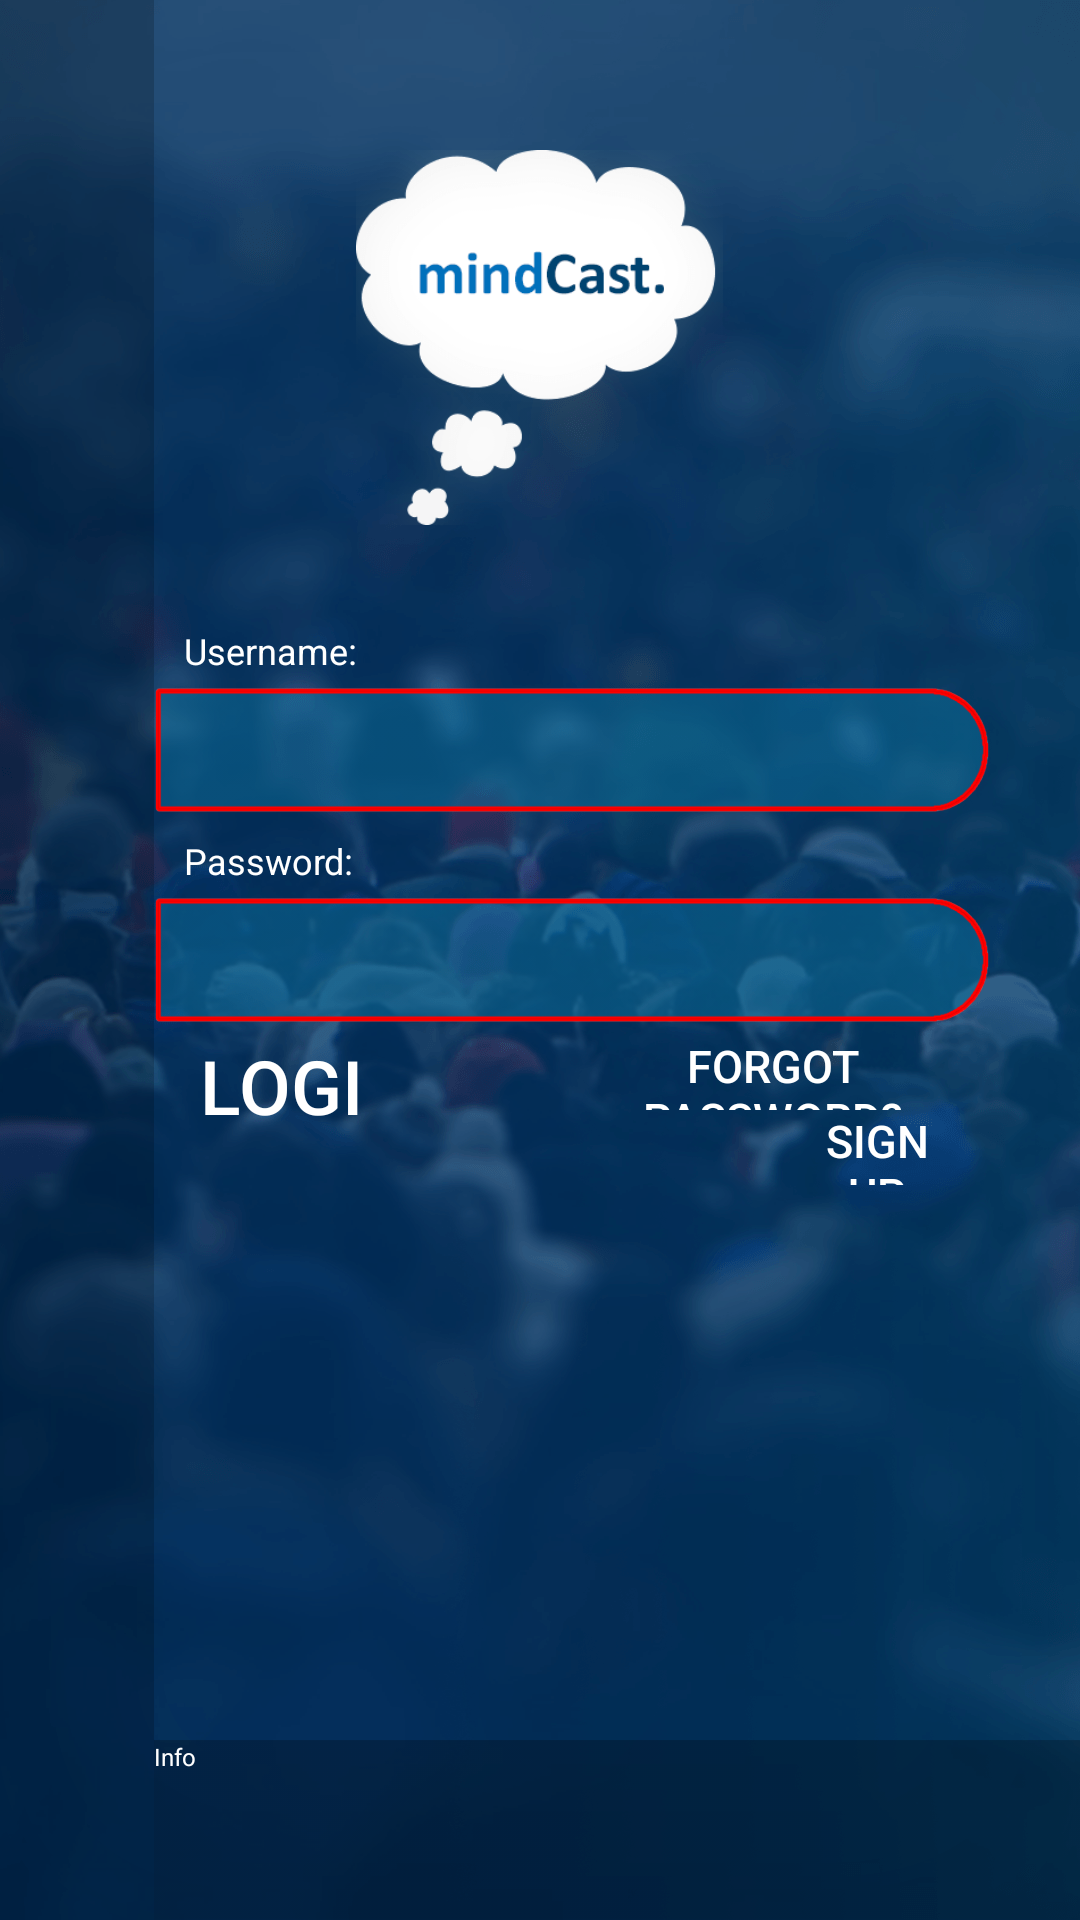

Reconstruct the res/layout file that produces this screen, plus the resources it refers to.
<!-- AndroidManifest.xml: activity theme SplashTheme -->
<!-- res/layout/activity_main.xml -->
<RelativeLayout xmlns:android="http://schemas.android.com/apk/res/android"
    xmlns:tools="http://schemas.android.com/tools"
    android:id="@+id/container"
    android:layout_width="match_parent"
    android:layout_height="match_parent"
    tools:context=".MainActivity"
    android:background="@drawable/bg"
    tools:ignore="MergeRootFrame"
    android:clickable="false"
    android:focusable="false">

    <ImageView
        android:id="@+id/sideBar"
        android:layout_width="wrap_content"
        android:layout_height="fill_parent"
        android:adjustViewBounds="true"
        android:src="@drawable/sidebar"
        android:layout_alignParentLeft="true"
        />

    <ImageView
        android:id="@+id/logo"
        android:layout_width="125dp"
        android:layout_height="125dp"
        android:adjustViewBounds="true"
        android:src="@drawable/logo"
        android:layout_marginTop="50dp"
        android:layout_centerHorizontal="true"
        />

    <ImageView
        android:id="@+id/bar2"
        android:layout_width="fill_parent"
        android:layout_height="50dp"
        android:src="@drawable/bar"
        android:layout_centerVertical="true"
        android:layout_toRightOf="@+id/sideBar"
        android:layout_marginRight="30dp"
        />

    <ImageView
        android:id="@+id/bar1"
        android:layout_width="fill_parent"
        android:layout_height="50dp"
        android:src="@drawable/bar"
        android:layout_above="@+id/bar2"
        android:layout_toRightOf="@+id/sideBar"
        android:layout_marginRight="30dp"
        android:layout_marginBottom="20dp"
        />

    <EditText
        android:id="@+id/username"
        android:layout_width="fill_parent"
        android:layout_height="wrap_content"
        android:singleLine="true"
        android:maxLines="1"
        android:inputType="textEmailAddress"
        android:background="@android:color/transparent"
        android:layout_above="@+id/bar2"
        android:layout_toRightOf="@+id/sideBar"
        android:layout_marginBottom="33dp"
        android:layout_marginRight="40dp"
        android:layout_marginLeft="10dp"
        />

    <EditText
        android:id="@+id/password"
        android:layout_width="fill_parent"
        android:layout_height="wrap_content"
        android:singleLine="true"
        android:maxLines="1"
        android:inputType="textPassword"
        android:ems="10"
        android:background="@android:color/transparent"
        android:layout_centerVertical="true"
        android:layout_toRightOf="@+id/sideBar"
        android:layout_marginRight="40dp"
        android:layout_marginLeft="10dp"
        />

    <Button
        style="?android:attr/buttonStyleSmall"
        android:id="@+id/button"
        android:onClick="Login"
        android:layout_width="65dp"
        android:layout_height="35dp"
        android:text="Login"
        android:textSize="25dp"
        android:textColor="#ffffff"
        android:background="@drawable/sel"
        android:layout_below="@+id/bar2"
        android:layout_toRightOf="@+id/sideBar"
        android:layout_marginLeft="10dp"


        />

    <Button
        style="?android:attr/buttonStyleSmall"
        android:id="@+id/button2"
        android:onClick="forgotPassword"
        android:layout_width="125dp"
        android:layout_height="25dp"
        android:text="Forgot Password?"
        android:textSize="15dp"
        android:textColor="#ffffff"
        android:background="@drawable/sel"
        android:layout_below="@+id/bar2"
        android:layout_alignParentRight="true"
        android:layout_marginRight="40dp"

        />

    <Button
        style="?android:attr/buttonStyleSmall"
        android:id="@+id/button3"
        android:onClick="signUp"
        android:layout_width="55dp"
        android:layout_height="25dp"
        android:text="Sign Up"
        android:textSize="15dp"
        android:textColor="#ffffff"
        android:background="@drawable/sel"
        android:layout_below="@+id/button2"
        android:layout_alignParentRight="true"
        android:layout_marginRight="40dp"

        />


    <TextView
        android:id="@+id/usernameText"
        android:layout_width="wrap_content"
        android:layout_height="wrap_content"
        android:textAppearance="?android:attr/textAppearanceSmall"
        android:text="Username:"
        android:textColor="#ffffff"
        android:textSize="12dp"
        android:layout_above="@+id/bar1"
        android:layout_toRightOf="@+id/sideBar"
        android:layout_marginLeft="10dp"

        />

    <TextView
        android:id="@+id/passwordText"
        android:layout_width="wrap_content"
        android:layout_height="wrap_content"
        android:textAppearance="?android:attr/textAppearanceSmall"
        android:text="Password:"
        android:textColor="#ffffff"
        android:textSize="12dp"
        android:layout_above="@+id/bar2"
        android:layout_toRightOf="@+id/sideBar"
        android:layout_marginLeft="10dp"
        />

    <ImageView
        android:id="@+id/bar3"
        android:src="@drawable/redbar"
        android:layout_width="fill_parent"
        android:layout_height="50dp"
        android:layout_above="@+id/bar2"
        android:layout_toRightOf="@+id/sideBar"
        android:layout_marginRight="30dp"
        android:layout_marginBottom="20dp"
        />

    <ImageView
        android:id="@+id/bar4"
        android:src="@drawable/redbar"
        android:layout_width="fill_parent"
        android:layout_height="50dp"
        android:layout_centerVertical="true"
        android:layout_toRightOf="@+id/sideBar"
        android:layout_marginRight="30dp"
        />

    <TextView
        android:id="@+id/info"
        android:layout_width="wrap_content"
        android:layout_height="60dp"
        android:text="Info"
        android:textColor="#ffffff"
        android:textSize="8dp"
        android:background="@drawable/faded"
        android:layout_alignParentBottom="true"
        android:layout_toRightOf="@+id/sideBar"
        android:layout_centerHorizontal="true" />


</RelativeLayout>
<!-- resources referenced by this layout -->
<resources>
  <!-- drawable bar: png bitmap (drawable-hdpi, 770 bytes) -->
  <!-- drawable bg: png bitmap (drawable-hdpi, 338884 bytes) -->
  <!-- drawable faded: png bitmap (drawable-hdpi, 140 bytes) -->
  <!-- drawable logo: png bitmap (drawable-hdpi, 8436 bytes) -->
  <!-- drawable redbar: png bitmap (drawable-hdpi, 832 bytes) -->
  <!-- drawable sel (drawable-hdpi) -->
  <?xml version="1.0" encoding="utf-8"?>
  <selector xmlns:android="http://schemas.android.com/apk/res/android">
  
  
      <item
          android:state_focused="false"
          android:state_pressed="true"
          android:drawable="@drawable/underline" />
  
      <item
          android:drawable="@android:color/transparent"/>
  
  </selector>
  <!-- drawable sidebar: png bitmap (drawable-hdpi, 147 bytes) -->
  <style name="SplashTheme" parent="Theme.AppCompat.Light.DarkActionBar">
          <item name="android:windowBackground">@drawable/bg</item>
          <item name="android:actionBarSize">0dp</item>
      </style>
  <!-- drawable underline: png bitmap (drawable-hdpi, 169 bytes) -->
</resources>
